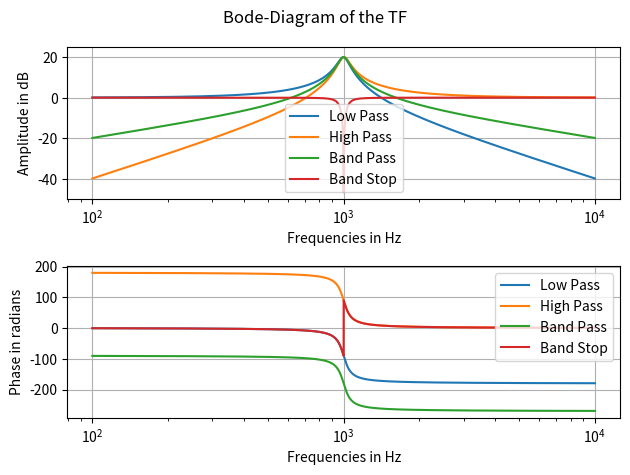
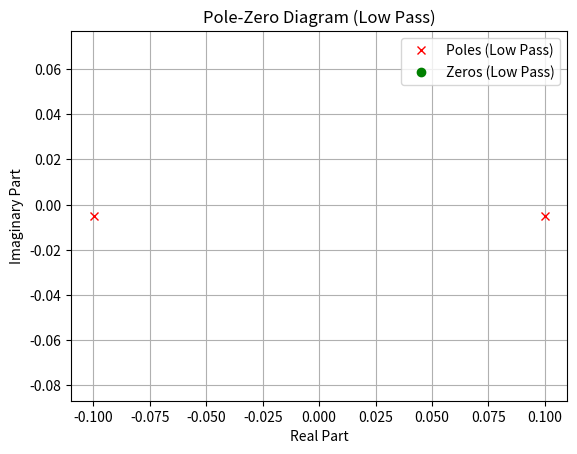
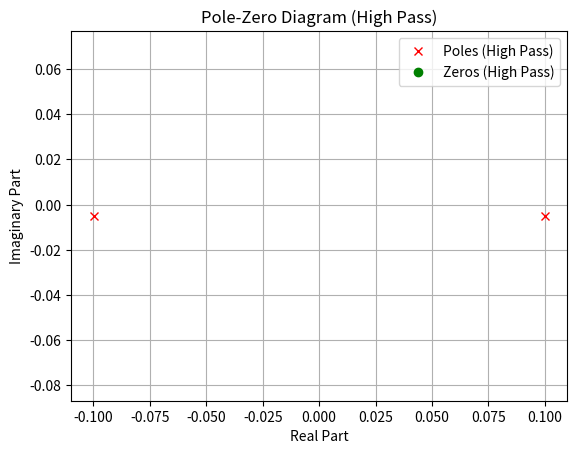
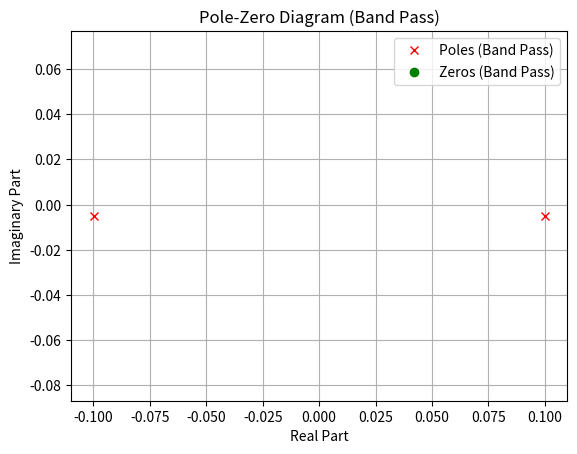
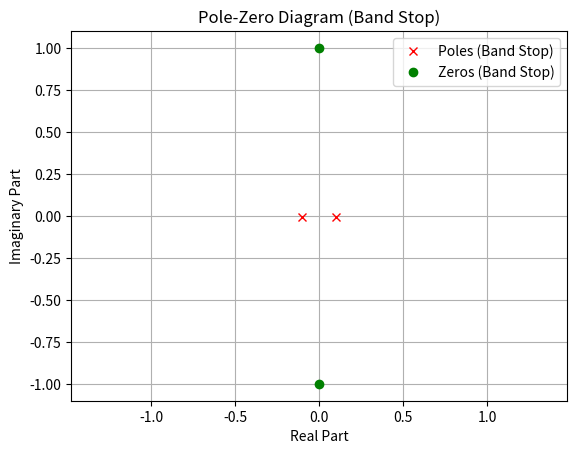

Python code for these plots, in order:
#!/usr/bin/env python3
# -*- coding: utf-8 -*-
"""
Created on Wed May  7 08:59:00 2025

@author: raraidos, OnnoDeKingKong
"""

# Behavioral Analysis Biquad Filter

import numpy as np
import matplotlib.pyplot as plt

# Initial values
f0 = 1e3  # Resonance frequency in Hz
w0 = 2 * np.pi * f0  # Angular frequency in rad/s
Q = 10  # Quality factor
H0 = 1  # Play around with this later

# Logarithmic frequency axis
frequencies = np.logspace(2, 4, 10000)  # Frequency from 10^2 to 10^4 Hz
s = 1j * 2 * np.pi * frequencies  # Laplace-Variable s = jω

############################################
# Transfer functions of Active Filters
############################################


### Numerator
# Low Pass Filter
b_lp = H0

# High Pass Filter
b_hp = (H0 * (s**2 / w0**2))

# Band Pass Filter
b_bp = (-H0 * (s / w0))

# Band Stop Filter
b_bs = (1 + (s**2 / (w0**2))) * H0

# Denominator -> for all filters the same
a0 = 1
a1 = (s / (w0 * Q))
a2 = (s**2 / (w0**2))

den = a0 + a1 + a2

############################################
# Calculation of the transfer functions H(s)
############################################
Hs_lp = b_lp / den
Hs_hp = b_hp / den
Hs_bp = b_bp / den
Hs_bs = b_bs / den

# Bode Diagram
fig, axs = plt.subplots(2)
fig.suptitle("Bode-Diagram of the TF")

"""
# Low Pass Filter
axs[0].semilogx(frequencies, 20 * np.log10(np.abs(Hs_lp)), label='Low Pass')
axs[1].semilogx(frequencies, np.unwrap(np.angle(Hs_lp))* (180 / np.pi), label='Low Pass')  # Phase in radians

# High Pass Filter
axs[0].semilogx(frequencies, 20 * np.log10(np.abs(Hs_hp)), label='High Pass')
axs[1].semilogx(frequencies, np.unwrap(np.angle(Hs_hp)), label='High Pass')  # Phase in radians

# Band Pass Filter
axs[0].semilogx(frequencies, 20 * np.log10(np.abs(Hs_bp)), label='Band Pass')
axs[1].semilogx(frequencies, np.unwrap(np.angle(Hs_bp)), label='Band Pass')  # Phase in radians

# Band Stop Filter
axs[0].semilogx(frequencies, 20 * np.log10(np.abs(Hs_bs)), label='Band Stop')
axs[1].semilogx(frequencies, np.unwrap(np.angle(Hs_bs)), label='Band Stop')  # Phase in radians

"""
# Low Pass Filter
axs[0].semilogx(frequencies, 20 * np.log10(np.abs(Hs_lp)), label='Low Pass')
axs[1].semilogx(frequencies, np.unwrap(np.angle(Hs_lp)) * (180 / np.pi), label='Low Pass')

# High Pass Filter
axs[0].semilogx(frequencies, 20 * np.log10(np.abs(Hs_hp)), label='High Pass')
axs[1].semilogx(frequencies, np.unwrap(np.angle(Hs_hp)) * (180 / np.pi), label='High Pass')

# Band Pass Filter
axs[0].semilogx(frequencies, 20 * np.log10(np.abs(Hs_bp)), label='Band Pass')
axs[1].semilogx(frequencies, np.unwrap(np.angle(Hs_bp)) * (180 / np.pi), label='Band Pass')

# Band Stop Filter
axs[0].semilogx(frequencies, 20 * np.log10(np.abs(Hs_bs)), label='Band Stop')
axs[1].semilogx(frequencies, np.unwrap(np.angle(Hs_bs)) * (180 / np.pi), label='Band Stop')

axs[0].set_xlabel("Frequencies in Hz")
axs[0].set_ylabel("Amplitude in dB")
axs[0].set_ylim(-50, 25)
axs[0].grid()
axs[0].legend()

axs[1].set_xlabel("Frequencies in Hz")
axs[1].set_ylabel("Phase in radians")

axs[1].grid()
axs[1].legend()

plt.tight_layout()
plt.show()

# Pol-Zero Diagram for Low Pass Filter
numerator_lp = [b_lp]
denominator_lp = [a0, a1[0], a2[0]]  # Use the first element for the polynomial coefficients
poles_lp = np.roots(denominator_lp)
zeros_lp = np.roots(numerator_lp)

plt.figure()
plt.plot(np.real(poles_lp), np.imag(poles_lp), "rx", label="Poles (Low Pass)")
plt.plot(np.real(zeros_lp), np.imag(zeros_lp), "go", label="Zeros (Low Pass)")
plt.grid()
plt.title("Pole-Zero Diagram (Low Pass)")
plt.xlabel("Real Part")
plt.ylabel("Imaginary Part")
plt.legend()
plt.axis("equal")

# Pol-Zero Diagram for High Pass Filter
numerator_hp = [0, 0, b_hp[0]]  # Coefficients for s^2 term
denominator_hp = [a0, a1[0], a2[0]]
poles_hp = np.roots(denominator_hp)
zeros_hp = np.roots(numerator_hp)

plt.figure()
plt.plot(np.real(poles_hp), np.imag(poles_hp), "rx", label="Poles (High Pass)")
plt.plot(np.real(zeros_hp), np.imag(zeros_hp), "go", label="Zeros (High Pass)")
plt.grid()
plt.title("Pole-Zero Diagram (High Pass)")
plt.xlabel("Real Part")
plt.ylabel("Imaginary Part")
plt.legend()
plt.axis("equal")

# Pol-Zero Diagram for Band Pass Filter
numerator_bp = [0, b_bp[0]]  # Coefficients for s term
denominator_bp = [a0, a1[0], a2[0]]
poles_bp = np.roots(denominator_bp)
zeros_bp = np.roots(numerator_bp)

plt.figure()
plt.plot(np.real(poles_bp), np.imag(poles_bp), "rx", label="Poles (Band Pass)")
plt.plot(np.real(zeros_bp), np.imag(zeros_bp), "go", label="Zeros (Band Pass)")
plt.grid()
plt.title("Pole-Zero Diagram (Band Pass)")
plt.xlabel("Real Part")
plt.ylabel("Imaginary Part")
plt.legend()
plt.axis("equal")

# Pol-Zero Diagram for Band Stop Filter
numerator_bs = [H0, 0, H0]  # Coefficients for s^2 and constant term
denominator_bs = [a0, a1[0], a2[0]]
poles_bs = np.roots(denominator_bs)
zeros_bs = np.roots(numerator_bs)

plt.figure()
plt.plot(np.real(poles_bs), np.imag(poles_bs), "rx", label="Poles (Band Stop)")
plt.plot(np.real(zeros_bs), np.imag(zeros_bs), "go", label="Zeros (Band Stop)")
plt.grid()
plt.title("Pole-Zero Diagram (Band Stop)")
plt.xlabel("Real Part")
plt.ylabel("Imaginary Part")
plt.legend()
plt.axis("equal")

print("Poles (Low Pass)")
print(poles_lp)

print("Zeros (Low Pass)")
print(zeros_lp)

print("Poles (High Pass)")
print(poles_hp)

print("Zeros (High Pass)")
print(zeros_hp)

print("Poles (Band Pass)")
print(poles_bp)

print("Zeros (Band Pass)")
print(zeros_bp)

print("Poles (Band Stop)")
print(poles_bs)

print("Zeros (Band Stop)")
print(zeros_bs)